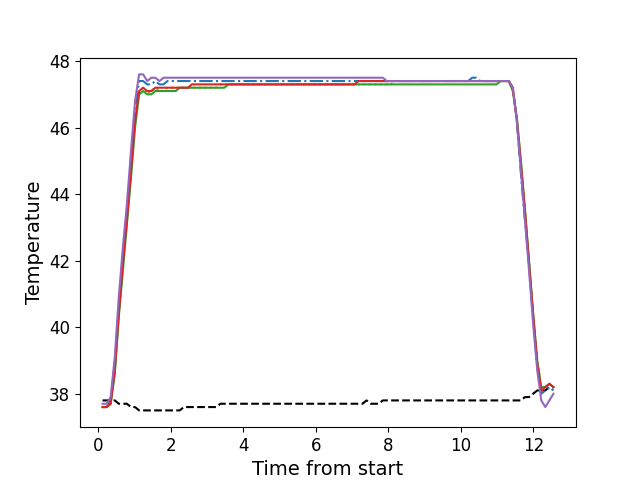

Data behind this chart, as committed beside it:
, times, neutral, z1, z2, z3, z4, z5
0, 0.114, 37.8, 37.6, 37.6, 37.6, 37.6, 37.7
1, 0.2266, 37.8, 37.6, 37.6, 37.6, 37.6, 37.7
2, 0.3376, 37.8, 37.8, 37.8, 37.7, 37.7, 37.9
3, 0.4516, 37.8, 38.9, 38.7, 38.6, 38.7, 39.1
4, 0.5616, 37.7, 40.6, 40.4, 40.3, 40.4, 40.9
5, 0.6746, 37.7, 42.1, 41.9, 41.7, 41.9, 42.4
6, 0.7856, 37.7, 43.4, 43.2, 43.1, 43.2, 43.7
7, 0.8986, 37.6, 45.0, 44.7, 44.5, 44.7, 45.3
8, 1.011, 37.6, 46.5, 46.2, 46.0, 46.2, 46.8
9, 1.123, 37.5, 47.4, 47.1, 47.0, 47.1, 47.6
10, 1.235, 37.5, 47.4, 47.2, 47.1, 47.2, 47.6
11, 1.346, 37.5, 47.3, 47.0, 47.0, 47.1, 47.4
12, 1.459, 37.5, 47.3, 47.1, 47.0, 47.1, 47.5
13, 1.571, 37.5, 47.4, 47.2, 47.1, 47.2, 47.5
14, 1.684, 37.5, 47.3, 47.1, 47.1, 47.2, 47.4
15, 1.795, 37.5, 47.3, 47.1, 47.1, 47.2, 47.5
16, 1.906, 37.5, 47.4, 47.2, 47.1, 47.2, 47.5
17, 2.019, 37.5, 47.4, 47.2, 47.1, 47.2, 47.5
18, 2.131, 37.5, 47.4, 47.2, 47.1, 47.2, 47.5
19, 2.244, 37.5, 47.4, 47.2, 47.2, 47.2, 47.5
20, 2.356, 37.6, 47.4, 47.2, 47.2, 47.2, 47.5
21, 2.469, 37.6, 47.4, 47.2, 47.2, 47.2, 47.5
22, 2.58, 37.6, 47.4, 47.2, 47.2, 47.3, 47.5
23, 2.691, 37.6, 47.4, 47.2, 47.2, 47.3, 47.5
24, 2.804, 37.6, 47.4, 47.2, 47.2, 47.3, 47.5
25, 2.916, 37.6, 47.4, 47.2, 47.2, 47.3, 47.5
26, 3.027, 37.6, 47.4, 47.2, 47.2, 47.3, 47.5
27, 3.139, 37.6, 47.4, 47.2, 47.2, 47.3, 47.5
28, 3.251, 37.6, 47.4, 47.2, 47.2, 47.3, 47.5
29, 3.364, 37.7, 47.4, 47.3, 47.2, 47.3, 47.5
30, 3.476, 37.7, 47.4, 47.3, 47.2, 47.3, 47.5
31, 3.588, 37.7, 47.4, 47.3, 47.3, 47.3, 47.5
32, 3.699, 37.7, 47.4, 47.3, 47.3, 47.3, 47.5
33, 3.812, 37.7, 47.4, 47.3, 47.3, 47.3, 47.5
34, 3.924, 37.7, 47.4, 47.3, 47.3, 47.3, 47.5
35, 4.036, 37.7, 47.4, 47.3, 47.3, 47.3, 47.5
36, 4.148, 37.7, 47.4, 47.3, 47.3, 47.3, 47.5
37, 4.26, 37.7, 47.4, 47.3, 47.3, 47.3, 47.5
38, 4.373, 37.7, 47.4, 47.3, 47.3, 47.3, 47.5
39, 4.484, 37.7, 47.4, 47.3, 47.3, 47.3, 47.5
40, 4.596, 37.7, 47.4, 47.3, 47.3, 47.3, 47.5
41, 4.709, 37.7, 47.4, 47.3, 47.3, 47.3, 47.5
42, 4.82, 37.7, 47.4, 47.3, 47.3, 47.3, 47.5
43, 4.932, 37.7, 47.4, 47.3, 47.3, 47.3, 47.5
44, 5.044, 37.7, 47.4, 47.3, 47.3, 47.3, 47.5
45, 5.156, 37.7, 47.4, 47.3, 47.3, 47.3, 47.5
46, 5.269, 37.7, 47.4, 47.3, 47.3, 47.3, 47.5
47, 5.38, 37.7, 47.4, 47.3, 47.3, 47.3, 47.5
48, 5.492, 37.7, 47.4, 47.3, 47.3, 47.3, 47.5
49, 5.604, 37.7, 47.4, 47.3, 47.3, 47.3, 47.5
50, 5.717, 37.7, 47.4, 47.3, 47.3, 47.3, 47.5
51, 5.829, 37.7, 47.4, 47.3, 47.3, 47.3, 47.5
52, 5.941, 37.7, 47.4, 47.3, 47.3, 47.3, 47.5
53, 6.053, 37.7, 47.4, 47.3, 47.3, 47.3, 47.5
54, 6.166, 37.7, 47.4, 47.3, 47.3, 47.3, 47.5
55, 6.278, 37.7, 47.4, 47.3, 47.3, 47.3, 47.5
56, 6.389, 37.7, 47.4, 47.3, 47.3, 47.3, 47.5
57, 6.501, 37.7, 47.4, 47.3, 47.3, 47.3, 47.5
58, 6.613, 37.7, 47.4, 47.3, 47.3, 47.3, 47.5
59, 6.726, 37.7, 47.4, 47.3, 47.3, 47.3, 47.5
... 52 more rows
